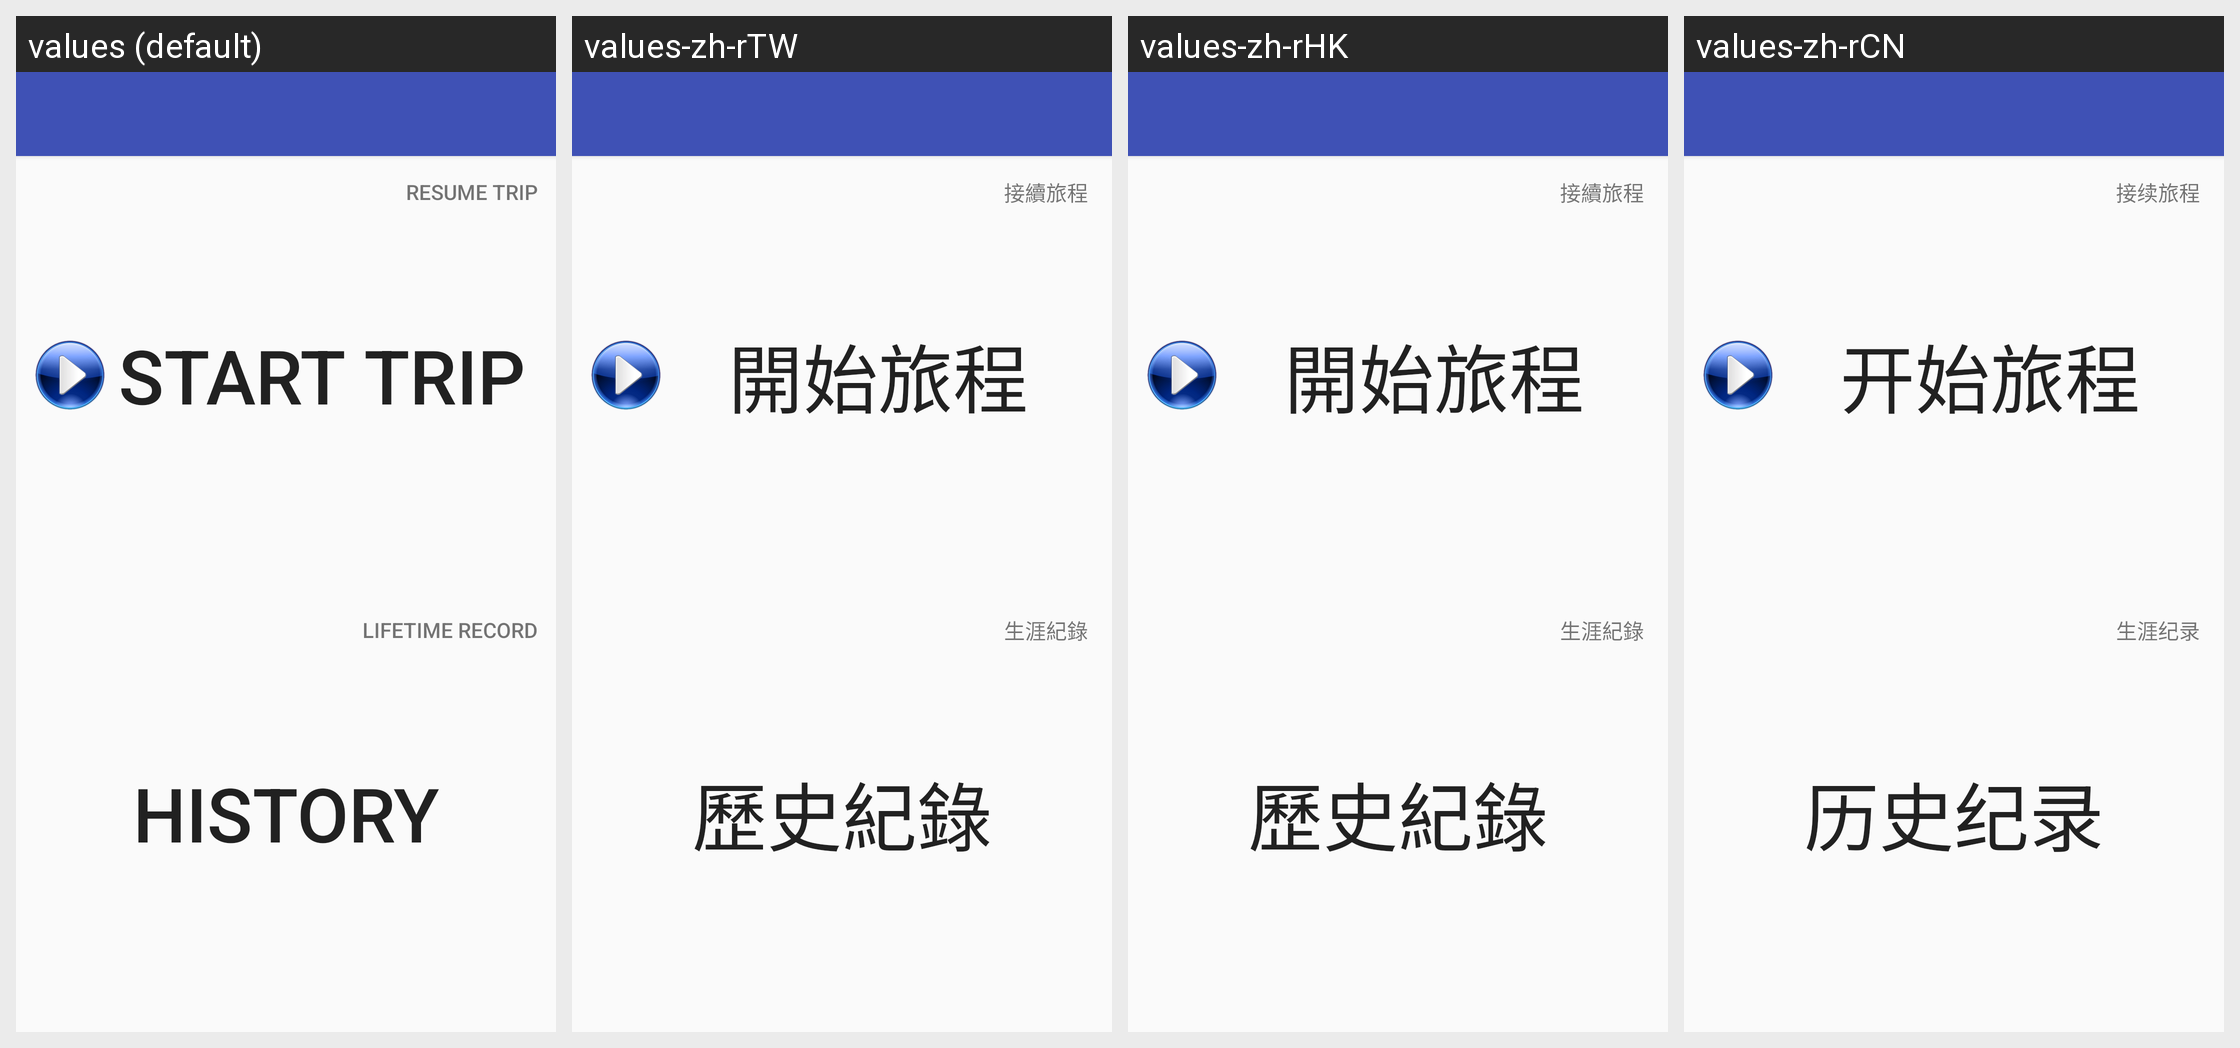

This grid shows one Android layout under several languages. Give, for every string resource on the screen, its name, the default text and each shown locale's text.
Android screen res/layout/activity_main.xml rendered under 4 locales, left to right: values (default), values-zh-rTW, values-zh-rHK, values-zh-rCN. Device: Nexus 5 (rendered at 1080×1920; each locale shown at half size, 540×960, under a caption strip naming it); theme AppTheme.
Strings drawn on this screen, with the default value and each locale's value (text and hints the layout hard-codes, and strings that could not be matched under every locale, appear in the picture but are not listed):

Start_Trip
  values: Start Trip
  values-zh-rTW: 開始旅程
  values-zh-rHK: 開始旅程
  values-zh-rCN: 开始旅程

resume_trip
  values: Resume Trip
  values-zh-rTW: 接續旅程
  values-zh-rHK: 接續旅程
  values-zh-rCN: 接续旅程

History
  values: History
  values-zh-rTW: 歷史紀錄
  values-zh-rHK: 歷史紀錄
  values-zh-rCN: 历史纪录

lifetime_record
  values: Lifetime Record
  values-zh-rTW: 生涯紀錄
  values-zh-rHK: 生涯紀錄
  values-zh-rCN: 生涯纪录
